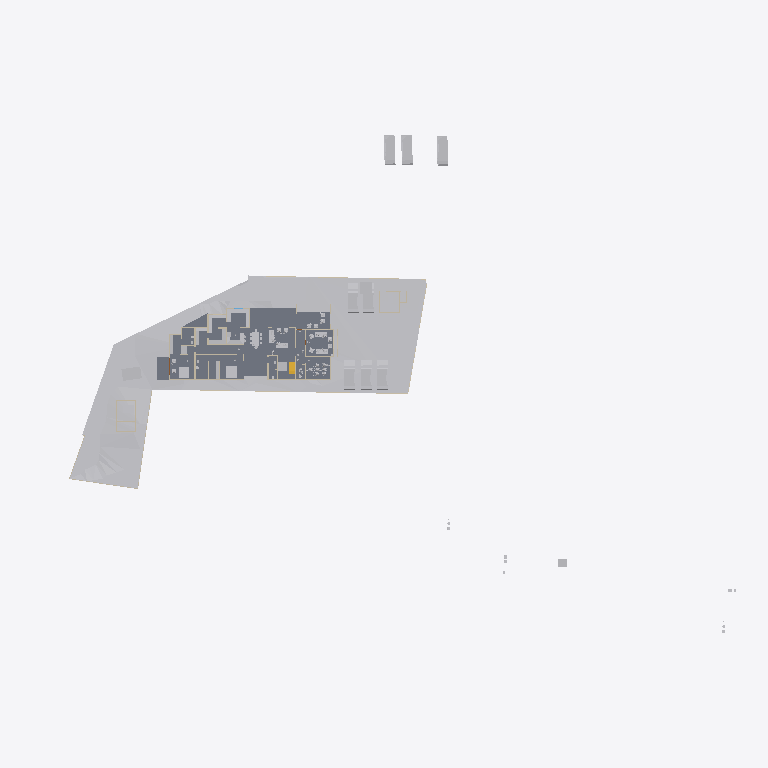
Plan cut of the same IFC building model at storey 'Road Level' (level 0.00 m, cut at 1.40 m), seen from above with north up, elements coloured by IFC class: 36 other elements (light grey), 16 walls (beige), 4 slabs (grey), 1 stair flight (yellow). Cut surfaces are drawn darker.
Extent 123.3 m × 86.4 m × 15.3 m (x, y, z). Storeys (6): Road Level at 0.00 m; Concept at 0.00 m; Existing at 0.00 m; Roof at 0.00 m; GF at 0.45 m; FF at 3.45 m. Elements (317): 97 IfcWall, 68 IfcBuildingElementProxy, 59 IfcFurniture, 31 IfcSanitaryTerminal, 30 IfcDoor, 8 IfcVehicle, 6 IfcRoof, 6 IfcSlab, 3 IfcStairFlight, 2 IfcGeographicElement, 2 IfcRailing, 2 IfcTransportElement.

HEADER;
FILE_DESCRIPTION(('ViewDefinition[DesignTransferView]'),'2;1');
FILE_NAME('Jailani.ifc','2025-12-11T18:47:16+05:30',(''),(''),'IfcOpenShell 0.8.4','Bonsai 0.8.4','Nobody');
FILE_SCHEMA(('IFC4X3'));
ENDSEC;
DATA;
#1=IFCPROJECT('1rEyq$MlvDVO9q4X_6O_vh',$,'My Project',$,$,$,$,(#14,#26),#9);
#31=IFCSITE('2ymv4STDrDCBgdvlSnG91s',$,'My Site',$,$,#54,$,$,$,$,$,$,$,$);
#37=IFCBUILDING('0WCwdFWaT3fvN6dYFJV0G3',$,'My Building',$,$,#60,$,$,$,$,$,$);
#43=IFCBUILDINGSTOREY('3glIUxBxj019WI9WL2_LBp',$,'Road Level',$,$,#66,$,$,$,$);
#2091=IFCBUILDINGSTOREY('0gksAyAJzF1eVdNHxF82jx',$,'GF',$,$,#2111,$,$,$,$);
#9684=IFCBUILDINGSTOREY('0GW8AoQ6z9OfFkHNDnUrmB',$,'FF',$,$,#79158,$,$,$,$);
#36449=IFCBUILDINGSTOREY('08MXqDc890wx$ikiXcsfjl',$,'Concept',$,$,#36465,$,$,$,$);
#37612=IFCBUILDINGSTOREY('3FqJSqHaz8MQtwN4CzJUgT',$,'Existing',$,$,#37627,$,$,$,$);
#39460=IFCBUILDINGSTOREY('2$v9ldK6P2VucsJp$wo$TV',$,'Roof',$,$,#39475,$,$,$,$);
#1788=IFCGEOGRAPHICELEMENT('2G7_FUH1TFnfA2p0BceQCt',$,'Site',$,$,#100204,#1804,$,.TERRAIN.);
#4726=IFCSLAB('2FiUBYKgX14Ok5pfpzPww9',$,'Slab',$,$,#104282,#4737,$,$);
#44400=IFCGEOGRAPHICELEMENT('1ijp4spyP8GBGp3uN8hwYJ',$,'Grass',$,$,#44458,#44410,$,.VEGETATION.);
#100712=IFCSLAB('1DsvWWCbL7cANGjESzliI9',$,'Slab',$,$,#100713,#100733,$,$);
#100672=IFCSLAB('0rsLiG2dbCD8BwexqTqqYU',$,'Slab',$,$,#100711,#100693,$,$);
#41382=IFCVEHICLE('1IZ4nX7e53bPYukwIgWlwk',$,'Vehicle',$,$,#104118,#41395,$,$);
#41410=IFCVEHICLE('0vgVxzNb92ZxtGg52SdjXf',$,'Vehicle',$,$,#104123,#41423,$,$);
#42195=IFCVEHICLE('3MkhLELVLDs8uvUp6MaLNE',$,'Vehicle',$,$,#104128,#42208,$,$);
#40568=IFCVEHICLE('3YADKfQzbBmOkqjeAW8eZC',$,'Vehicle',$,$,#41076,#40581,$,$);
#40601=IFCVEHICLE('2n0InfZ3983xlP1tLNpSFe',$,'Vehicle',$,$,#41081,#40614,$,$);
#40247=IFCVEHICLE('1o80UYAPX4cRrso8iBSkYA',$,'Vehicle',$,$,#41071,#40260,$,$);
#103859=IFCVEHICLE('0Rj7kGn8PAKQhJ_nG_1K0p',$,'Vehicle',$,$,#104178,#103872,$,$);
#82694=IFCVEHICLE('1WbX0ZaZv1EAj6UxZaEAuW',$,'Vehicle',$,$,#104133,#82707,$,$);
#4239=IFCBUILDINGELEMENTPROXY('3q7lNd2p17oe3AMat8N37d',$,'Toilet 2',$,$,#81645,#4249,$,.COMPLEX.);
#91396=IFCSLAB('3YIUutFS56FOzWxXAWjTlM',$,'Slab',$,$,#92151,#91417,$,$);
#4250=IFCBUILDINGELEMENTPROXY('3toYnKI0v7vRY5ZvUmLVDd',$,'Toilet1',$,$,#81650,#4260,$,.COMPLEX.);
#48553=IFCFURNITURE('2Ze14ZEU9CiBG9_AhI5DIZ',$,'Furniture',$,$,#94242,#48562,$,$);
#55484=IFCFURNITURE('3TkWbzkAX1QAVy26F4DON4',$,'Furniture',$,$,#81665,#55497,$,$);
#55457=IFCFURNITURE('0V6hxvZwXE6hVLVUBmKQZG',$,'Furniture',$,$,#103611,#55466,$,$);
#101745=IFCFURNITURE('3hoLwjlaj1bx3MhQhdoDlQ',$,'Furniture',$,$,#102113,#101774,$,$);
#80165=IFCTRANSPORTELEMENT('3e3Q4k1592$RuhbEiGY1JY',$,'TransportElement',$,$,#85928,#80195,$,$);
#56306=IFCFURNITURE('1_EYla0VL98hdUWu1GNTXR',$,'Furniture',$,$,#106584,#56317,$,$);
#23555=IFCTRANSPORTELEMENT('10_X8X5DHBYv3U3r1ASSTk',$,'TransportElement',$,$,#35085,#23564,$,$);
#60594=IFCSTAIRFLIGHT('3K6s0TXK14hg3GYNy0Q3Ew',$,'StairFlight',$,$,#88998,#60602,$,7,6,0.160000000681196,0.150000005960464,.STRAIGHT.);
#91504=IFCFURNITURE('16bqPFk7X3fwBdom6ECqxL',$,'Furniture',$,$,#100600,#91515,$,$);
#3370=IFCWALL('0xoPJC_XvDxeOzIZpSQWPO',$,'Wall',$,$,#35160,#3381,$,$);
#3433=IFCWALL('2gqgdNokT89Rrmjq1x$gkt',$,'Wall',$,$,#35105,#3444,$,$);
#59578=IFCWALL('18OzynGbzFkxUyJxJqUeri',$,'Wall',$,$,#83470,#59589,$,$);
#2632=IFCWALL('1hiIP0I5r0ZAybbUAFoviW',$,'Wall',$,$,#35120,#2638,$,$);
#74767=IFCWALL('0PfuzQe8PDVgwkyTxt9HLX',$,'Wall',$,$,#91336,#74778,$,$);
#96889=IFCFURNITURE('0vSkcro912JR$kB$WM69H4',$,'Furniture',$,$,#103370,#96900,$,$);
#102477=IFCFURNITURE('3epe7VZw5Bdw8FKqcPZS7s',$,'Furniture',$,$,#104108,#102507,$,$);
#56707=IFCFURNITURE('3vVXXivcj3cuUgfA$Fo3Wy',$,'Furniture',$,$,#100570,#56718,$,$);
#95916=IFCFURNITURE('1FlrXWEtvBOAH84JH9Blsm',$,'Furniture',$,$,#100610,#95927,$,$);
#3190=IFCWALL('193oymhqH3WPw9ieWVOFsJ',$,'Wall',$,$,#36281,#3201,$,$);
#95662=IFCFURNITURE('27hWn$oSn4quXDvk$_jaZG',$,'Furniture',$,$,#106405,#95673,$,$);
#48220=IFCFURNITURE('1QWqY1IIrEJwc5UsSxSNE6',$,'Furniture',$,$,#101632,#48233,$,$);
#74074=IFCWALL('3rQ_eWSI1E988SeZf1Hbnw',$,'Wall',$,$,#104366,#74085,$,$);
#56246=IFCFURNITURE('2mj$BvRbP1f9_7V7W1oVwT',$,'Furniture',$,$,#100595,#56257,$,$);
#6030=IFCFURNITURE('3gD11dh7T2SPAde6fVBVr4',$,'Furniture',$,$,#102358,#6043,$,$);
#57053=IFCFURNITURE('2BepyqesL86OgduNsO02sh',$,'Furniture',$,$,#100590,#57064,$,$);
#89686=IFCFURNITURE('13ALM621n4AfCK13kNr2ii',$,'Furniture',$,$,#102363,#89699,$,$);
#95953=IFCFURNITURE('1SxR2h_BPDNgelZdnyW2Zr',$,'Furniture',$,$,#100615,#95964,$,$);
#101633=IFCFURNITURE('0sVSrym4PCUfiz5_m3PFS8',$,'Furniture',$,$,#102108,#101646,$,$);
#91254=IFCWALL('1G4ZGs46D6h8NSP8wZK7Mf',$,'Wall',$,$,#101457,#91265,$,$);
#103540=IFCFURNITURE('3Nr6fBpr1A4fGGwZFctrTL',$,'Furniture',$,$,#106389,#103551,$,$);
#56276=IFCFURNITURE('2vLizZk7fBbeZGzZ1jCZw5',$,'Furniture',$,$,#100640,#56287,$,$);
#2457=IFCWALL('38EbZ7mAL5TfofCc1aVwCP',$,'Wall',$,$,#35150,#2463,$,$);
#2607=IFCWALL('0hLi5deXP5Zfo$NOtNZznY',$,'Wall',$,$,#35130,#2613,$,$);
#59642=IFCWALL('01zCAxSVLFhhLmLX4f918i',$,'Wall',$,$,#84262,#59653,$,$);
#56164=IFCFURNITURE('1NDOqTkPT45hXxPi7JQfG6',$,'Furniture',$,$,#100810,#56175,$,$);
#92229=IFCWALL('3xRq$DcULFeQXxWiBIfq7y',$,'Wall',$,$,#96059,#92240,$,$);
#75308=IFCWALL('0aRmjp_Qf6AeBX3Xe9lqsI',$,'Wall',$,$,#92210,#75319,$,$);
#60124=IFCWALL('2egd4x5r5Bt9ju5FZWKZ7D',$,'Wall',$,$,#101388,#60135,$,$);
#73692=IFCWALL('0NFDUSK41CyhhmKQii$1su',$,'Wall',$,$,#92935,#73703,$,$);
#57205=IFCFURNITURE('0qUyxwHa99R8xPi9cM1baU',$,'Furniture',$,$,#106374,#57216,$,$);
#86870=IFCWALL('1_fX$FEwXFLOJR8rOkkV$4',$,'Wall',$,$,#101981,#86881,$,$);
ENDSEC;
